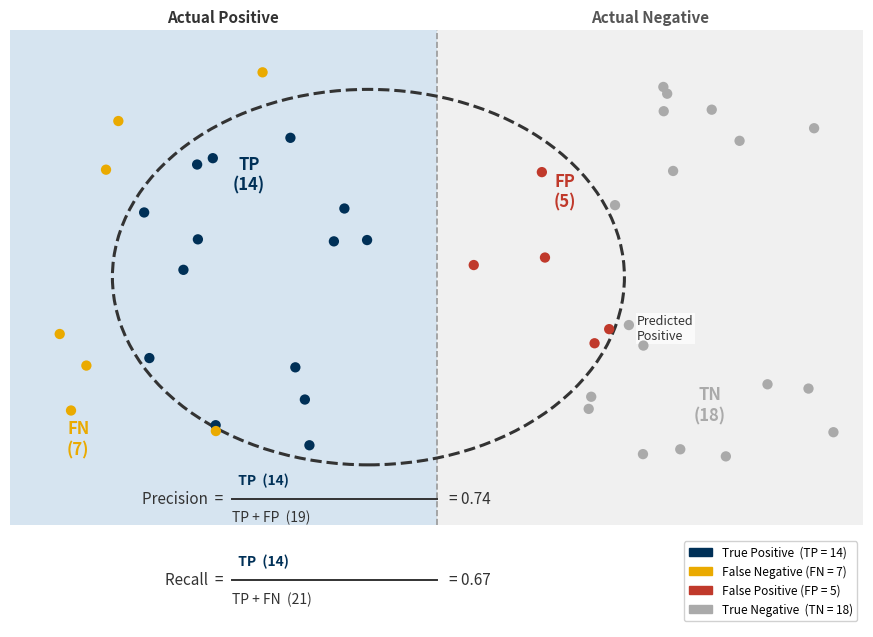

Recreate this plot in Python.
#!/usr/bin/env python3
"""
Pedagogical precision and recall figure.

Single-panel illustration showing how the four outcomes of a binary
classifier (TP, FP, FN, TN) relate to precision and recall.

Layout
------
  Background is split into two vertical bands:
    • Left  — Actual Positive  (all points that truly belong to class 1)
    • Right — Actual Negative  (all points that truly belong to class 0)

  A dashed ellipse spans both bands and represents the set of points the
  classifier predicted as Positive.

  Dots are colour-coded by outcome:
    • Navy  — True  Positive (TP): correctly predicted positive
    • Gold  — False Negative (FN): missed positive (inside actual+, outside ellipse)
    • Red   — False Positive (FP): false alarm (inside ellipse, actual−)
    • Grey  — True  Negative (TN): correctly predicted negative

  Formula callouts at the bottom remind the reader how each metric is
  derived from the four quadrants.

Saves: precision_recall.png  (same directory as this script)

Run from settings/helper_scripts/:
    python plot_precision_recall.py
"""

import numpy as np
import matplotlib.pyplot as plt
import matplotlib.patches as mpatches
from matplotlib.patches import Ellipse, FancyBboxPatch
from pathlib import Path

# ─── Configuration ────────────────────────────────────────────────────────────
STYLE_PATH = Path("../plot_style.mplstyle")
OUTFILE    = Path("precision_recall.png")
FIGSIZE    = (10, 6.5)
SEED       = 3

# Diagram coordinate space
X_MIN, X_MAX = 0.0, 10.0
Y_MIN, Y_MAX = 1.2, 7.0   # top portion; bottom reserved for formulas
MID_X        = 5.0        # boundary between actual+/actual−

# Predicted-positive ellipse
ELL_CX, ELL_CY = 4.2, 4.1
ELL_A, ELL_B   = 3.0, 2.2   # semi-axes (x, y)

# Counts in each region
N_TP = 14
N_FN = 7
N_FP = 5
N_TN = 18
# ──────────────────────────────────────────────────────────────────────────────

C_TP   = "#003057"   # navy
C_FN   = "#EAAA00"   # gold
C_FP   = "#C0392B"   # red
C_TN   = "#AAAAAA"   # grey
C_ACT_POS = "#D6E4F0"  # light blue band
C_ACT_NEG = "#F0F0F0"  # light grey band


def in_ellipse(x, y, cx, cy, a, b):
    return ((x - cx) / a) ** 2 + ((y - cy) / b) ** 2 < 1.0


def sample_region(rng, n, x_lo, x_hi, y_lo, y_hi, inside_ell, cx, cy, a, b,
                  max_tries=50_000):
    """Sample n points uniformly in a rectangular region, filtered by ellipse."""
    pts = []
    tries = 0
    while len(pts) < n and tries < max_tries:
        x = rng.uniform(x_lo, x_hi)
        y = rng.uniform(y_lo, y_hi)
        if in_ellipse(x, y, cx, cy, a, b) == inside_ell:
            pts.append((x, y))
        tries += 1
    return np.array(pts)


def main():
    if STYLE_PATH.exists():
        plt.style.use(str(STYLE_PATH))
    else:
        print(f"[warn] Style not found at {STYLE_PATH.resolve()}. Using defaults.")

    rng = np.random.default_rng(SEED)

    # ── Sample dot positions ───────────────────────────────────────────────────
    margin = 0.35   # keep dots away from region edges
    TP_pts = sample_region(rng, N_TP,
                           X_MIN + margin, MID_X - margin,
                           Y_MIN + margin, Y_MAX - margin,
                           inside_ell=True,
                           cx=ELL_CX, cy=ELL_CY, a=ELL_A, b=ELL_B)
    FN_pts = sample_region(rng, N_FN,
                           X_MIN + margin, MID_X - margin,
                           Y_MIN + margin, Y_MAX - margin,
                           inside_ell=False,
                           cx=ELL_CX, cy=ELL_CY, a=ELL_A, b=ELL_B)
    FP_pts = sample_region(rng, N_FP,
                           MID_X + margin, X_MAX - margin,
                           Y_MIN + margin, Y_MAX - margin,
                           inside_ell=True,
                           cx=ELL_CX, cy=ELL_CY, a=ELL_A, b=ELL_B)
    TN_pts = sample_region(rng, N_TN,
                           MID_X + margin, X_MAX - margin,
                           Y_MIN + margin, Y_MAX - margin,
                           inside_ell=False,
                           cx=ELL_CX, cy=ELL_CY, a=ELL_A, b=ELL_B)

    for name, pts, n in [("TP", TP_pts, N_TP), ("FN", FN_pts, N_FN),
                          ("FP", FP_pts, N_FP), ("TN", TN_pts, N_TN)]:
        if len(pts) < n:
            print(f"[warn] Only {len(pts)}/{n} {name} points placed.")

    # ── Figure ─────────────────────────────────────────────────────────────────
    fig, ax = plt.subplots(figsize=FIGSIZE)
    ax.set_xlim(X_MIN, X_MAX)
    ax.set_ylim(0.0, Y_MAX + 0.2)
    ax.set_aspect("equal")
    ax.axis("off")

    # ── Background bands ───────────────────────────────────────────────────────
    ax.add_patch(mpatches.FancyBboxPatch(
        (X_MIN, Y_MIN), MID_X - X_MIN, Y_MAX - Y_MIN,
        boxstyle="square,pad=0", facecolor=C_ACT_POS, edgecolor="none", zorder=0))
    ax.add_patch(mpatches.FancyBboxPatch(
        (MID_X, Y_MIN), X_MAX - MID_X, Y_MAX - Y_MIN,
        boxstyle="square,pad=0", facecolor=C_ACT_NEG, edgecolor="none", zorder=0))

    # Band labels at top
    ax.text(MID_X / 2, Y_MAX + 0.05, "Actual Positive",
            ha="center", va="bottom", fontsize=11, fontweight="bold", color="#333333")
    ax.text((MID_X + X_MAX) / 2, Y_MAX + 0.05, "Actual Negative",
            ha="center", va="bottom", fontsize=11, fontweight="bold", color="#555555")

    # Dividing line
    ax.axvline(MID_X, ymin=(Y_MIN) / (Y_MAX + 0.2),
               ymax=Y_MAX / (Y_MAX + 0.2),
               color="#999999", lw=1.2, ls="--", zorder=1)

    # ── Predicted-positive ellipse ─────────────────────────────────────────────
    ell = Ellipse(xy=(ELL_CX, ELL_CY), width=2 * ELL_A, height=2 * ELL_B,
                  facecolor="none", edgecolor="#333333",
                  lw=2.2, linestyle="--", zorder=3)
    ax.add_patch(ell)

    # Ellipse label — place on right side outside the ellipse
    ax.text(ELL_CX + ELL_A + 0.15, ELL_CY - 0.6,
            "Predicted\nPositive", ha="left", va="center",
            fontsize=9, color="#333333",
            bbox=dict(facecolor="white", edgecolor="none", alpha=0.7, pad=1))

    # ── Dots ───────────────────────────────────────────────────────────────────
    dot_kw = dict(s=55, edgecolors="none", zorder=5)
    ax.scatter(TP_pts[:, 0], TP_pts[:, 1], c=C_TP, **dot_kw)
    ax.scatter(FN_pts[:, 0], FN_pts[:, 1], c=C_FN, **dot_kw)
    ax.scatter(FP_pts[:, 0], FP_pts[:, 1], c=C_FP, **dot_kw)
    ax.scatter(TN_pts[:, 0], TN_pts[:, 1], c=C_TN, **dot_kw)

    # ── Region labels ──────────────────────────────────────────────────────────
    label_kw = dict(ha="center", va="center", fontsize=12, fontweight="bold", zorder=6)
    ax.text(2.8, 5.3, f"TP\n({N_TP})", color=C_TP,   **label_kw)
    ax.text(0.8, 2.2, f"FN\n({N_FN})", color=C_FN,   **label_kw)
    ax.text(6.5, 5.1, f"FP\n({N_FP})", color=C_FP,   **label_kw)
    ax.text(8.2, 2.6, f"TN\n({N_TN})", color=C_TN,   **label_kw)

    # ── Formula callouts at the bottom ────────────────────────────────────────
    # y_prec and y_rec must both sit above Y_MIN=0 so the fraction bars render.
    y_prec = 1.5
    y_rec  = 0.55

    # Precision
    ax.text(2.5, y_prec,
            "Precision  =",
            ha="right", va="center", fontsize=11, color="#333333")
    ax.text(2.6, y_prec + 0.22,
            f"  TP  ({N_TP})",
            ha="left", va="center", fontsize=10, color=C_TP, fontweight="bold")
    ax.plot([2.6, 5.0], [y_prec, y_prec], color="#333333", lw=1.4)
    ax.text(2.6, y_prec - 0.22,
            f"TP + FP  ({N_TP + N_FP})",
            ha="left", va="center", fontsize=10, color="#333333")
    prec = N_TP / (N_TP + N_FP)
    ax.text(5.15, y_prec,
            f"= {prec:.2f}",
            ha="left", va="center", fontsize=11, color="#333333")

    # Recall
    ax.text(2.5, y_rec,
            "Recall  =",
            ha="right", va="center", fontsize=11, color="#333333")
    ax.text(2.6, y_rec + 0.22,
            f"  TP  ({N_TP})",
            ha="left", va="center", fontsize=10, color=C_TP, fontweight="bold")
    ax.plot([2.6, 5.0], [y_rec, y_rec], color="#333333", lw=1.4)
    ax.text(2.6, y_rec - 0.22,
            f"TP + FN  ({N_TP + N_FN})",
            ha="left", va="center", fontsize=10, color="#333333")
    rec = N_TP / (N_TP + N_FN)
    ax.text(5.15, y_rec,
            f"= {rec:.2f}",
            ha="left", va="center", fontsize=11, color="#333333")

    # Legend
    handles = [
        mpatches.Patch(color=C_TP, label=f"True Positive  (TP = {N_TP})"),
        mpatches.Patch(color=C_FN, label=f"False Negative (FN = {N_FN})"),
        mpatches.Patch(color=C_FP, label=f"False Positive (FP = {N_FP})"),
        mpatches.Patch(color=C_TN, label=f"True Negative  (TN = {N_TN})"),
    ]
    ax.legend(handles=handles, loc="lower right",
              fontsize=8.5, framealpha=0.9,
              bbox_to_anchor=(1.0, 0.0))

    fig.tight_layout()
    fig.savefig(OUTFILE, bbox_inches="tight", dpi=300)
    print(f"[ok] Saved {OUTFILE.resolve()}")


if __name__ == "__main__":
    main()
